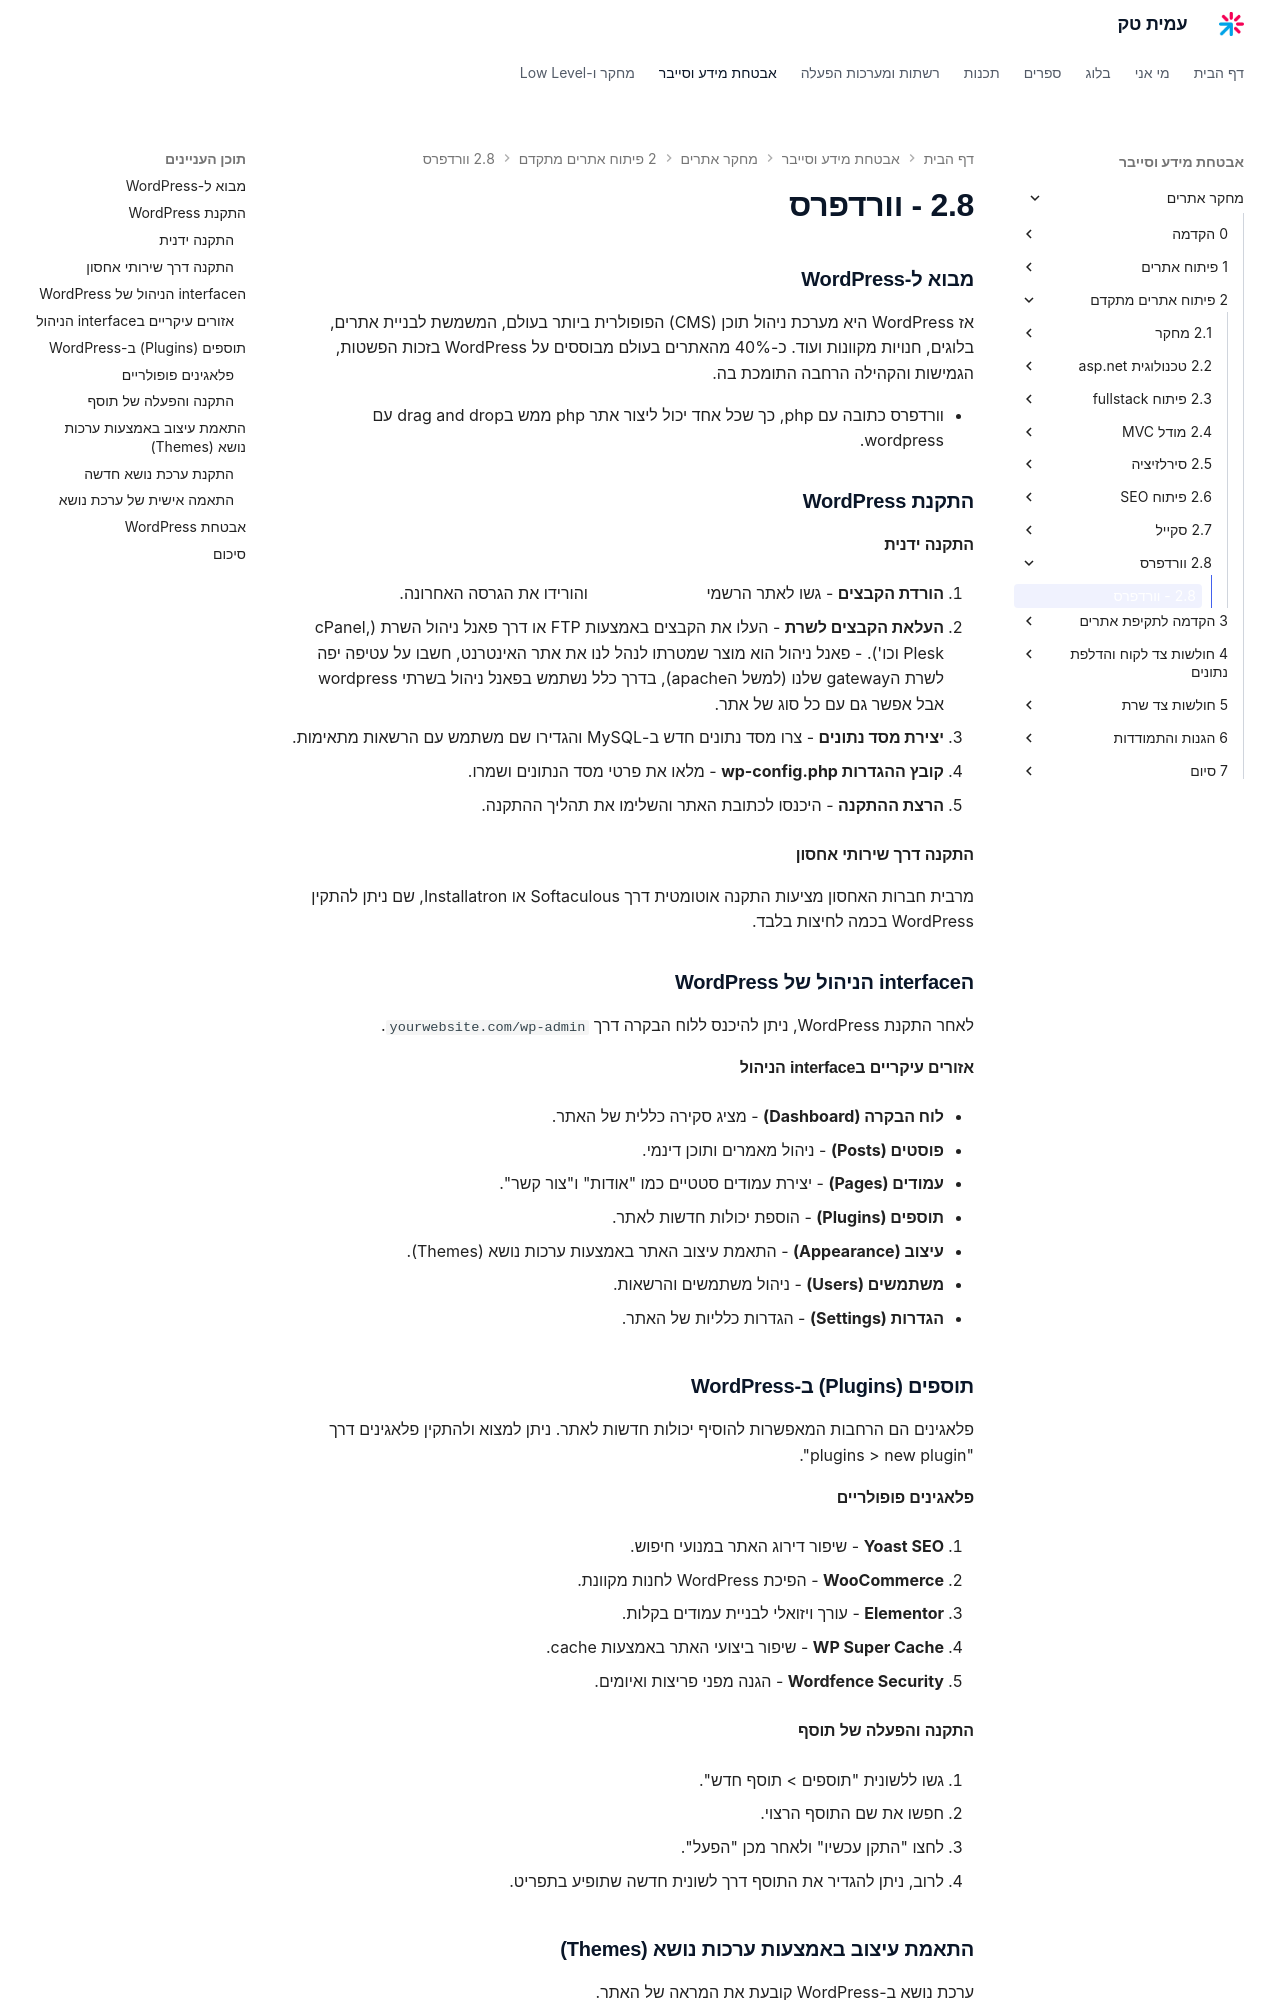

repository: AmitPinchasi/amittech · page: מחקר-אתרים/2 - פיתוח אתרים מתקדם/2.8 - וורדפרס/2.8 - וורדפרס/index.html · generator: mkdocs

### מבוא ל-WordPress

אז WordPress היא מערכת ניהול תוכן (CMS) הפופולרית ביותר בעולם, המשמשת לבניית אתרים, בלוגים, חנויות מקוונות ועוד. כ-40% מהאתרים בעולם מבוססים על WordPress בזכות הפשטות, הגמישות והקהילה הרחבה התומכת בה.

- וורדפרס כתובה עם php, כך שכל אחד יכול ליצור אתר php ממש בdrag and drop עם wordpress.
### התקנת WordPress

#### התקנה ידנית

1. **הורדת הקבצים** - גשו לאתר הרשמי [wordpress.org](https://wordpress.org/) והורידו את הגרסה האחרונה.
    
2. **העלאת הקבצים לשרת** - העלו את הקבצים באמצעות FTP או דרך פאנל ניהול השרת (cPanel, Plesk וכו'). - פאנל ניהול הוא מוצר שמטרתו לנהל לנו את אתר האינטרנט, חשבו על עטיפה יפה לשרת הgateway שלנו (למשל הapache), בדרך כלל נשתמש בפאנל ניהול בשרתי wordpress אבל אפשר גם עם כל סוג של אתר.
    
3. **יצירת מסד נתונים** - צרו מסד נתונים חדש ב-MySQL והגדירו שם משתמש עם הרשאות מתאימות.
    
4. **קובץ ההגדרות wp-config.php** - מלאו את פרטי מסד הנתונים ושמרו.
    
5. **הרצת ההתקנה** - היכנסו לכתובת האתר והשלימו את תהליך ההתקנה.
    

#### התקנה דרך שירותי אחסון

מרבית חברות האחסון מציעות התקנה אוטומטית דרך Softaculous או Installatron, שם ניתן להתקין WordPress בכמה לחיצות בלבד.

### הinterface הניהול של WordPress

לאחר התקנת WordPress, ניתן להיכנס ללוח הבקרה דרך `yourwebsite.com/wp-admin`.

#### אזורים עיקריים בinterface הניהול

- **לוח הבקרה (Dashboard)** - מציג סקירה כללית של האתר.
    
- **פוסטים (Posts)** - ניהול מאמרים ותוכן דינמי.
    
- **עמודים (Pages)** - יצירת עמודים סטטיים כמו "אודות" ו"צור קשר".
    
- **תוספים (Plugins)** - הוספת יכולות חדשות לאתר.
    
- **עיצוב (Appearance)** - התאמת עיצוב האתר באמצעות ערכות נושא (Themes).
    
- **משתמשים (Users)** - ניהול משתמשים והרשאות.
    
- **הגדרות (Settings)** - הגדרות כלליות של האתר.
    

### תוספים (Plugins) ב-WordPress

פלאגינים הם הרחבות המאפשרות להוסיף יכולות חדשות לאתר. ניתן למצוא ולהתקין פלאגינים דרך "plugins > new plugin".

#### פלאגינים פופולריים

1. **Yoast SEO** - שיפור דירוג האתר במנועי חיפוש.
    
2. **WooCommerce** - הפיכת WordPress לחנות מקוונת.
    
3. **Elementor** - עורך ויזואלי לבניית עמודים בקלות.
    
4. **WP Super Cache** - שיפור ביצועי האתר באמצעות cache.
    
5. **Wordfence Security** - הגנה מפני פריצות ואיומים.
    

#### התקנה והפעלה של תוסף

1. גשו ללשונית "תוספים > תוסף חדש".
    
2. חפשו את שם התוסף הרצוי.
    
3. לחצו "התקן עכשיו" ולאחר מכן "הפעל".
    
4. לרוב, ניתן להגדיר את התוסף דרך לשונית חדשה שתופיע בתפריט.
